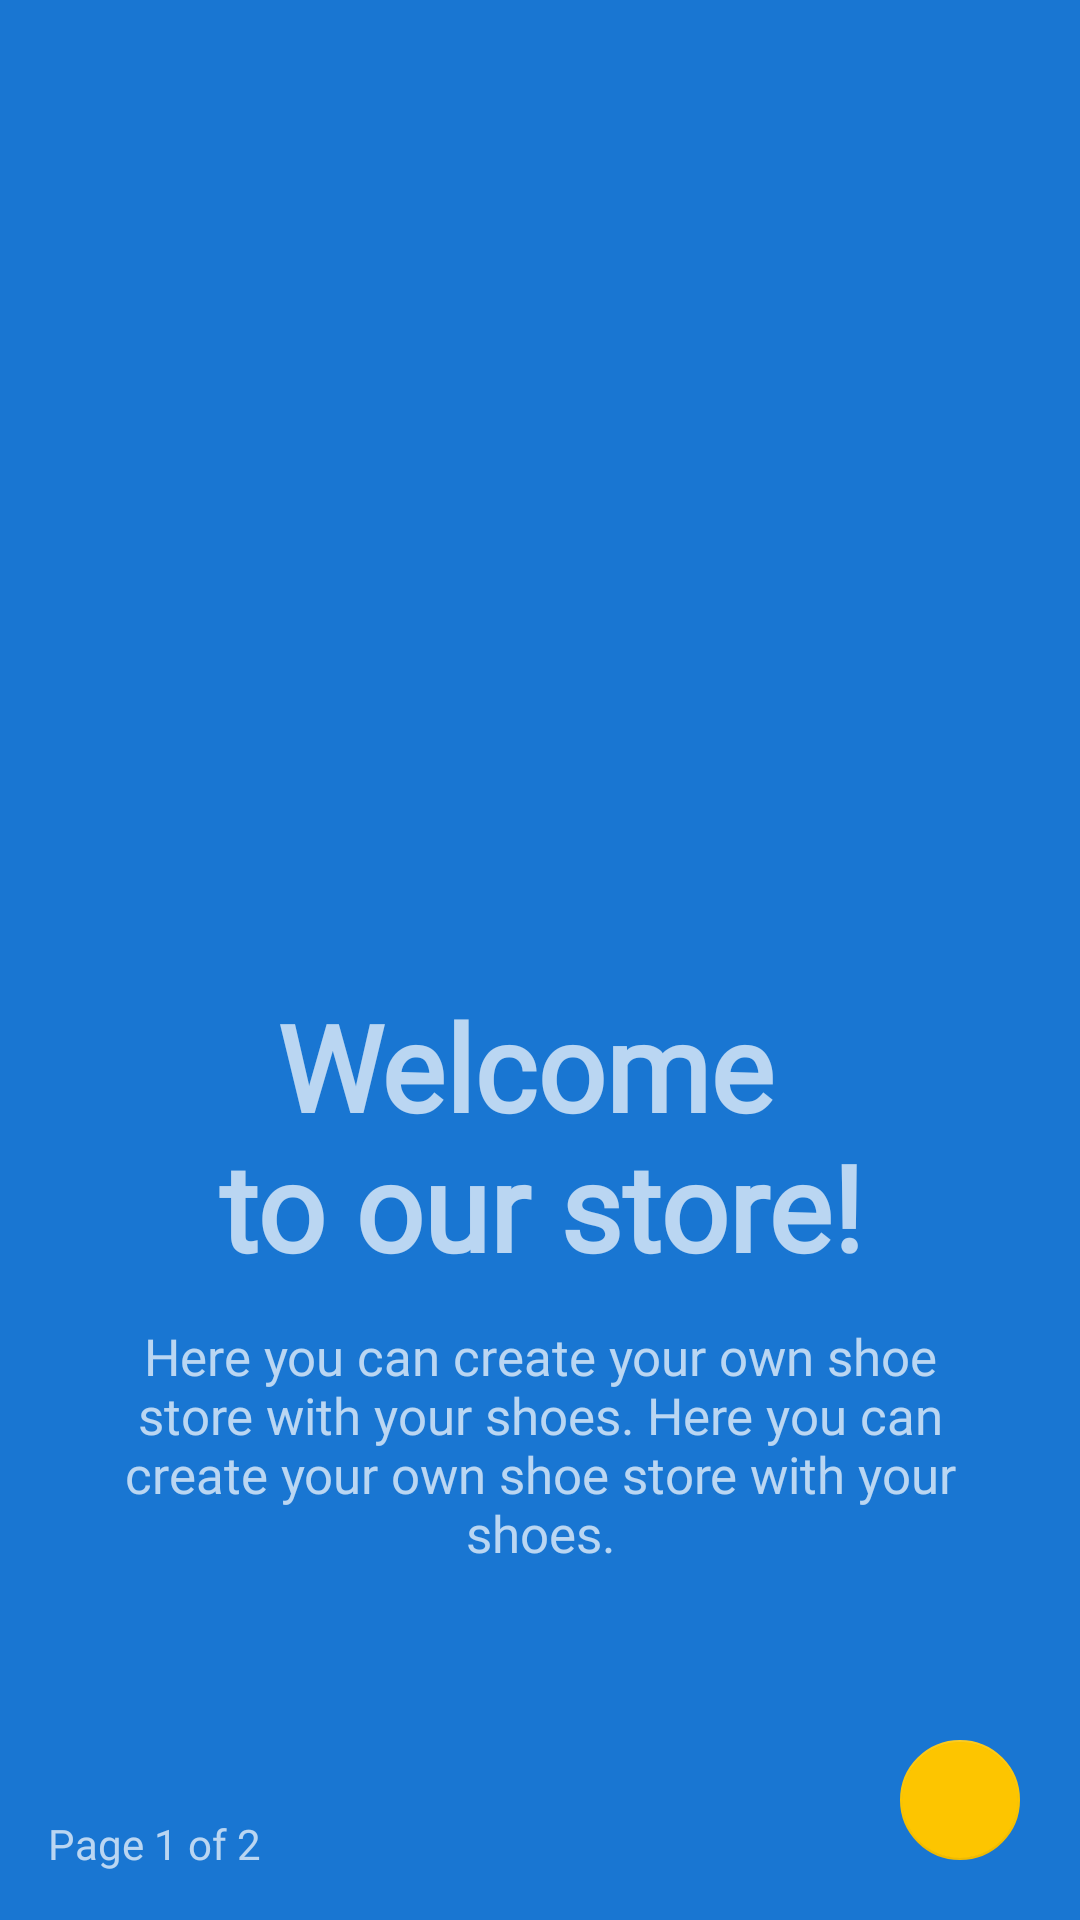

The Android layout XML behind this screen, and the referenced resources:
<!-- AndroidManifest.xml: application theme Theme.ShoeStoreApp -->
<!-- res/layout/fragment_welcome.xml -->
<?xml version="1.0" encoding="utf-8"?>
<layout xmlns:android="http://schemas.android.com/apk/res/android"
    xmlns:app="http://schemas.android.com/apk/res-auto">

    
    <androidx.constraintlayout.widget.ConstraintLayout
        android:layout_width="match_parent"
        android:layout_height="match_parent"
        android:paddingStart="16dp"
        android:paddingEnd="16dp"
        android:paddingBottom="16dp">

        <ImageView
            android:id="@+id/iv_profile"
            android:layout_width="220dp"
            android:layout_height="220dp"
            android:layout_gravity="center_horizontal"
            android:layout_marginBottom="24dp"
            app:layout_constraintBottom_toTopOf="@+id/tv_welcome_header"
            app:layout_constraintEnd_toEndOf="parent"
            app:layout_constraintHorizontal_bias="0.497"
            app:layout_constraintStart_toStartOf="parent"
            app:srcCompat="@drawable/welcome" />

        <com.google.android.material.textview.MaterialTextView
            android:id="@+id/tv_welcome_text"
            android:layout_width="wrap_content"
            android:layout_height="wrap_content"
            android:layout_gravity="center_horizontal"
            android:layout_marginTop="12dp"
            android:fontFamily="@font/roboto"
            android:paddingStart="20dp"
            android:paddingEnd="20dp"
            android:text="@string/welcome_text"
            android:textAlignment="center"
            android:textSize="17sp"
            app:layout_constraintEnd_toEndOf="parent"
            app:layout_constraintHorizontal_bias="0.6"
            app:layout_constraintStart_toStartOf="parent"
            app:layout_constraintTop_toBottomOf="@+id/tv_welcome_header" />


        <com.google.android.material.textview.MaterialTextView
            android:id="@+id/tv_welcome_header"
            android:layout_width="wrap_content"
            android:layout_height="wrap_content"
            android:layout_gravity="center_horizontal"
            android:fontFamily="@font/roboto"
            android:paddingStart="20dp"
            android:paddingEnd="20dp"
            android:text="@string/welcome_header"
            android:textAlignment="center"
            android:textSize="40sp"
            android:textStyle="bold"
            app:layout_constraintBottom_toBottomOf="parent"
            app:layout_constraintEnd_toEndOf="@+id/tv_welcome_text"
            app:layout_constraintStart_toStartOf="@id/tv_welcome_text"
            app:layout_constraintTop_toTopOf="parent"
            app:layout_constraintVertical_bias="0.627" />

        <com.google.android.material.textview.MaterialTextView
            android:id="@+id/tv_page1"
            android:layout_width="wrap_content"
            android:layout_height="40dp"
            android:fontFamily="@font/roboto"
            android:gravity="bottom"
            android:text="@string/page_1_of_2"
            app:layout_constraintBottom_toBottomOf="parent"
            app:layout_constraintStart_toStartOf="parent" />

        <com.google.android.material.floatingactionbutton.FloatingActionButton
            android:id="@+id/fab"
            android:layout_width="wrap_content"
            android:layout_height="wrap_content"
            android:contentDescription="@string/next"
            android:shadowColor="@color/white"
            android:src="@drawable/ic_next"
            app:backgroundTint="@color/yellow"
            app:elevation="0dp"
            app:fabSize="mini"
            app:layout_constraintBottom_toBottomOf="parent"
            app:layout_constraintEnd_toEndOf="parent"
            app:tint="@android:color/white" />


    </androidx.constraintlayout.widget.ConstraintLayout>
</layout>
<!-- resources referenced by this layout -->
<resources>
  <color name="white">#FFFFFFFF</color>
  <color name="yellow">#fdc500</color>
  <string name="next">next</string>
  <string name="page_1_of_2">Page 1 of 2</string>
  <string name="welcome_header">Welcome \nto our store!</string>
  <string name="welcome_text">Here you can create your own shoe store with your shoes. Here you can create your own shoe store with your shoes.</string>
  <style name="Theme.ShoeStoreApp" parent="Theme.MaterialComponents.NoActionBar">
          
          <item name="colorPrimary">@color/md_blue_900</item>
          <item name="colorSecondary">@color/md_blue_500</item>
          <item name="android:colorBackground">@color/md_blue_700</item>
          <item name="colorError">@color/errorColor</item>
  
          
          <item name="colorPrimaryVariant">@android:color/white</item>
          <item name="colorSecondaryVariant">@color/md_blue_400</item>
          
          <item name="colorSurface">@color/md_blue_900</item>
          <item name="colorOnPrimary">@color/md_blue_50</item>
          <item name="colorOnSecondary">@color/md_blue_50</item>
          <item name="colorOnBackground">@color/md_blue_50</item>
          <item name="colorOnError">@android:color/black</item>
          <item name="colorOnSurface">@android:color/white</item>
          <item name="scrimBackground" tools:ignore="PrivateResource">@color/mtrl_scrim_color</item>
          <item name="textAppearanceHeadline1">@style/TextAppearance.MaterialComponents.Headline1</item>
          <item name="textAppearanceHeadline2">@style/TextAppearance.MaterialComponents.Headline2</item>
          <item name="textAppearanceHeadline3">@style/TextAppearance.MaterialComponents.Headline3</item>
          <item name="textAppearanceHeadline4">@style/TextAppearance.MaterialComponents.Headline4</item>
          <item name="textAppearanceHeadline5">@style/TextAppearance.MaterialComponents.Headline5</item>
          <item name="textAppearanceHeadline6">@style/TextAppearance.MaterialComponents.Headline6</item>
          <item name="textAppearanceSubtitle1">@style/TextAppearance.MaterialComponents.Subtitle1</item>
          <item name="textAppearanceSubtitle2">@style/TextAppearance.MaterialComponents.Subtitle2</item>
          <item name="textAppearanceBody1">@style/TextAppearance.MaterialComponents.Body1</item>
          <item name="textAppearanceBody2">@style/TextAppearance.MaterialComponents.Body2</item>
          <item name="textAppearanceCaption">@style/TextAppearance.MaterialComponents.Caption</item>
          <item name="textAppearanceButton">@style/TextAppearance.MaterialComponents.Button</item>
          <item name="textAppearanceOverline">@style/TextAppearance.MaterialComponents.Overline</item>
  
          <item name="alertDialogTheme">@style/AlertDialogTheme</item>
      </style>
  <color name="md_blue_900">#0D47A1</color>
  <color name="md_blue_500">#2196F3</color>
  <color name="md_blue_700">#1976D2</color>
  <color name="errorColor">#D50000</color>
  <color name="md_blue_400">#42A5F5</color>
  <color name="md_blue_50">#E3F2FD</color>
  <style name="AlertDialogTheme" parent="ThemeOverlay.MaterialComponents.Dialog.Alert">
          <item name="buttonBarPositiveButtonStyle">@style/PositiveButtonStyle</item>
          <item name="buttonBarNegativeButtonStyle">@style/NegativeButtonStyle</item>
      </style>
  <style name="PositiveButtonStyle" parent="Widget.MaterialComponents.Button.TextButton.Dialog">
          <item name="android:textColor">@color/colorAccent</item>
      </style>
  <style name="NegativeButtonStyle" parent="Widget.MaterialComponents.Button.TextButton.Dialog">
          <item name="android:textColor">@color/colorAccent</item>
      </style>
  <color name="colorAccent">#FFE600</color>
</resources>
